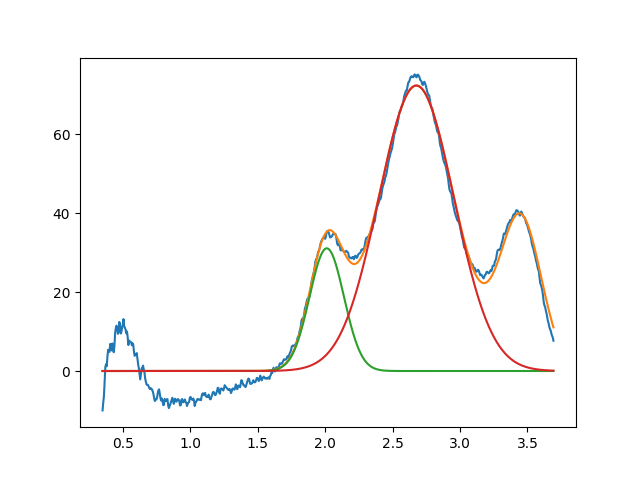

Values plotted in this chart, from the file beside it:
2.012105091796144496e+00, 3.111823521119637448e+01, 2.999999999652794846e-01, 9.999999999929520822e-01
2.676342213141564397e+00, 7.241095752508046246e+01, 6.560532518600993290e-01, 9.999999999983137933e-01
3.450000000000000622e+00, 3.840559145284819209e+01, 3.612572129726067671e-01, 9.999999999997135625e-01
